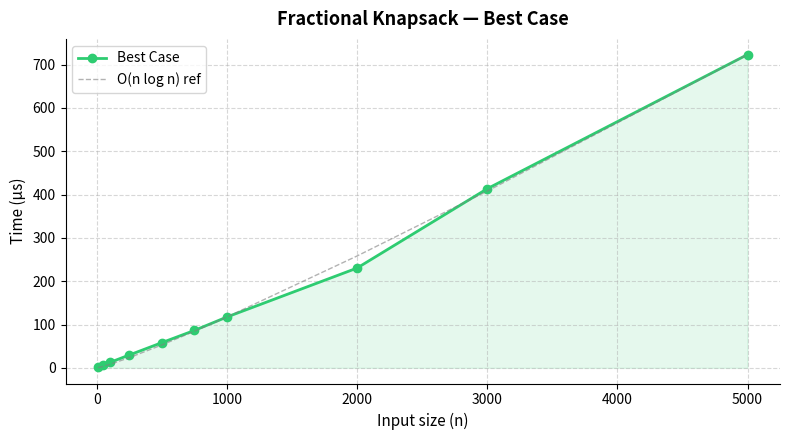
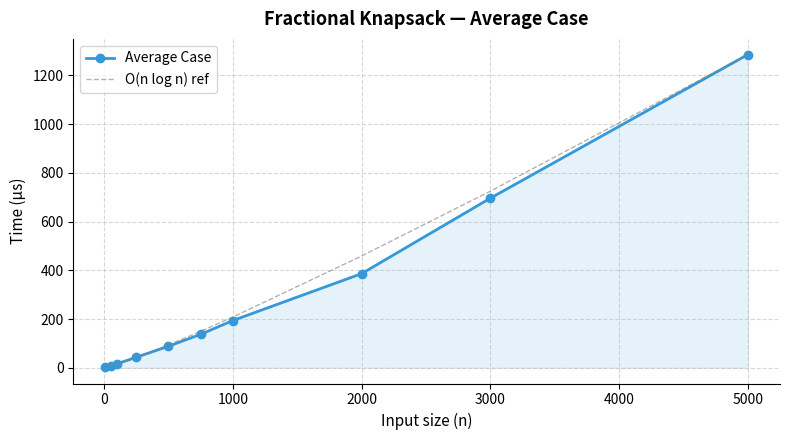
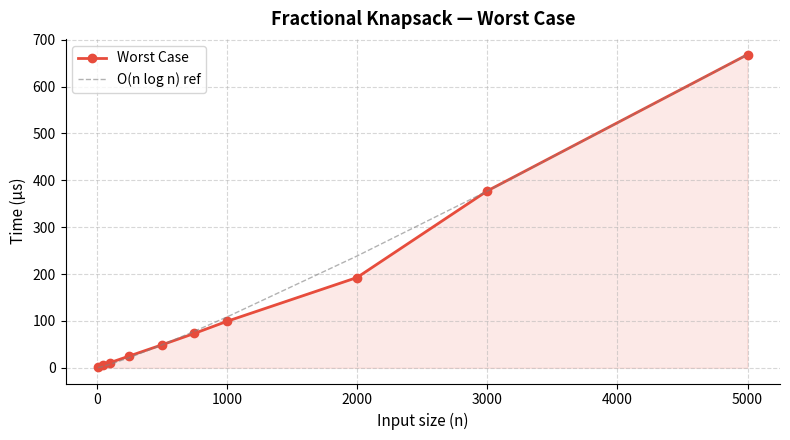
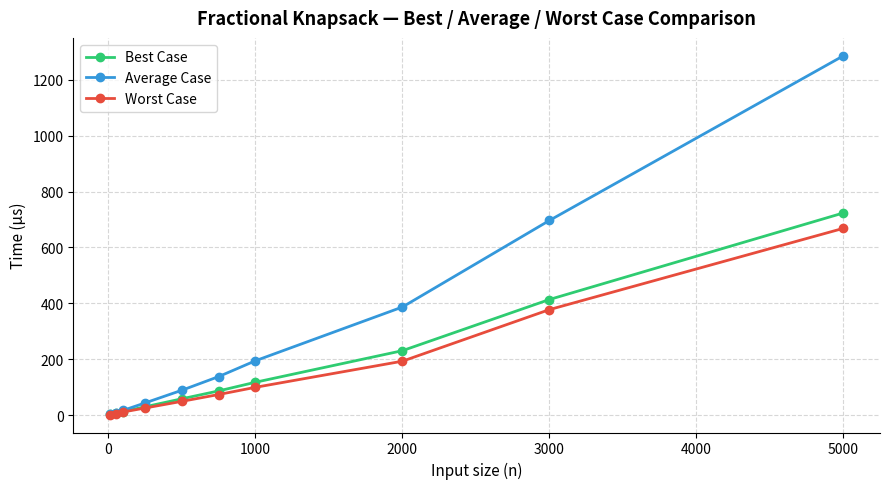
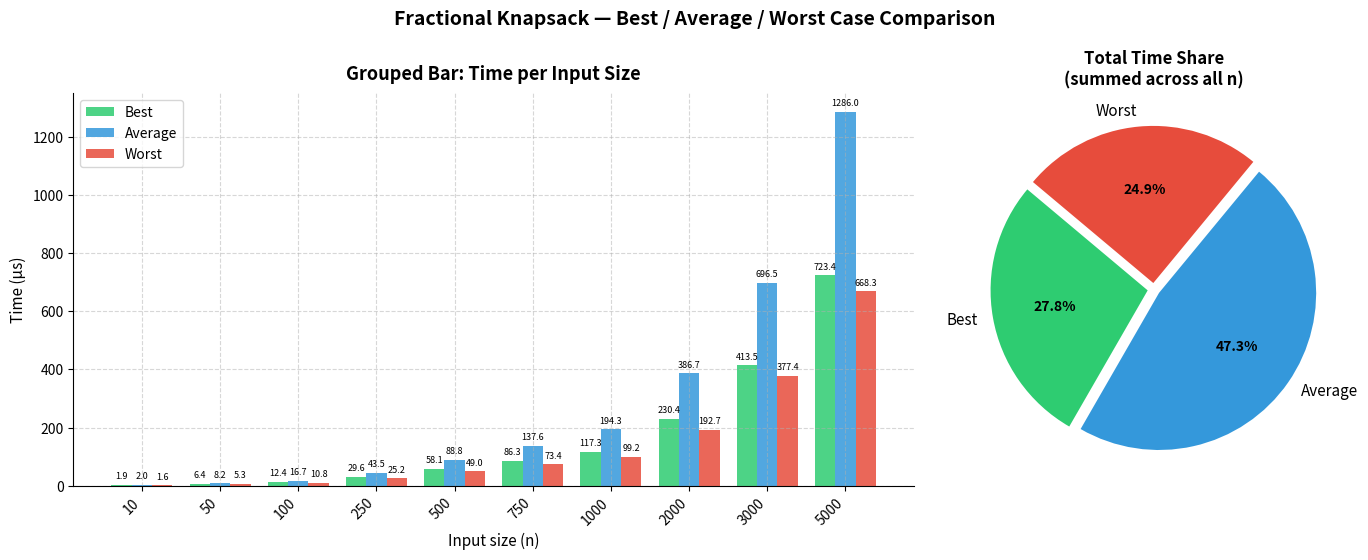
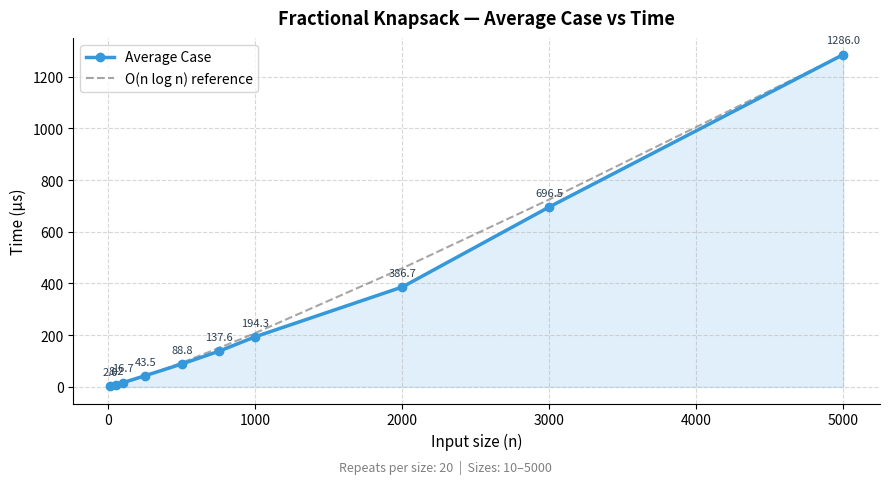

Here is the Python script that generated these plots, in order:
import random
import time
import csv
import statistics
import matplotlib
import matplotlib.pyplot as plt
import matplotlib.patches as mpatches
import numpy as np
import os

def fractional_knapsack(weights, profits, capacity):

    n = len(weights)
    items = [(profits[i] / weights[i], weights[i], profits[i]) for i in range(n)]

   
    items.sort(key=lambda x: x[0], reverse=True)

    total_profit = 0.0
    remaining   = capacity
    fractions   = []

    for ratio, w, p in items:
        if remaining <= 0:
            fractions.append(0.0)
        elif w <= remaining:
            fractions.append(1.0)
            total_profit += p
            remaining    -= w
        else:
            frac = remaining / w
            fractions.append(frac)
            total_profit += frac * p
            remaining     = 0

    return total_profit, fractions



def generate_best_case(n, capacity):
   
    weights = [random.uniform(1, 10) for _ in range(n)]
    ratios  = sorted([random.uniform(1, 20) for _ in range(n)], reverse=True)
    profits = [r * w for r, w in zip(ratios, weights)]
  
    cap = sum(weights) * 0.9
    return weights, profits, cap


def generate_average_case(n, capacity):
  
    weights = [random.uniform(1, 50) for _ in range(n)]
    profits = [random.uniform(1, 100) for _ in range(n)]
    cap     = sum(weights) * 0.5
    return weights, profits, cap


def generate_worst_case(n, capacity):
    
    weights = [random.uniform(1, 10) for _ in range(n)]
    ratios  = sorted([random.uniform(1, 20) for _ in range(n)]) 
    profits = [r * w for r, w in zip(ratios, weights)]
    cap     = sum(weights) * 0.1 
    return weights, profits, cap



def measure_time(generator, n, capacity, repeats=15):
   
    times = []
    for _ in range(repeats):
        weights, profits, cap = generator(n, capacity)
        t0 = time.perf_counter()
        fractional_knapsack(weights, profits, cap)
        t1 = time.perf_counter()
        times.append(t1 - t0)
    return statistics.median(times)




def run_experiments(sizes, repeats=15):
    
    best_times    = []
    average_times = []
    worst_times   = []

    print(f"\n{'n':>8} | {'Best (µs)':>12} | {'Average (µs)':>14} | {'Worst (µs)':>12}")
    print("-" * 56)

    for n in sizes:
        cap = n * 25 
        bt = measure_time(generate_best_case,    n, cap, repeats)
        at = measure_time(generate_average_case, n, cap, repeats)
        wt = measure_time(generate_worst_case,   n, cap, repeats)

        best_times.append(bt)
        average_times.append(at)
        worst_times.append(wt)

        print(f"{n:>8} | {bt*1e6:>12.3f} | {at*1e6:>14.3f} | {wt*1e6:>12.3f}")

    return best_times, average_times, worst_times


def save_csv(sizes, best_times, average_times, worst_times, filename="knapsack_results.csv"):
    with open(filename, "w", newline="") as f:
        writer = csv.writer(f)
        writer.writerow(["n", "Best_Case_us", "Average_Case_us", "Worst_Case_us"])
        for n, b, a, w in zip(sizes, best_times, average_times, worst_times):
            writer.writerow([n, round(b*1e6, 4), round(a*1e6, 4), round(w*1e6, 4)])
    print(f"\n✔  Results saved to '{filename}'")


COLORS = {
    "best":    "#2ecc71",  
    "average": "#3498db",   
    "worst":   "#e74c3c",  
}

def style_ax(ax, title, xlabel="Input size (n)", ylabel="Time (µs)"):
    ax.set_title(title, fontsize=13, fontweight="bold", pad=10)
    ax.set_xlabel(xlabel, fontsize=11)
    ax.set_ylabel(ylabel, fontsize=11)
    ax.grid(True, linestyle="--", alpha=0.5)
    ax.spines["top"].set_visible(False)
    ax.spines["right"].set_visible(False)
    ax.legend(fontsize=10)


def plot_individual_cases(sizes, best_times, average_times, worst_times, out_dir="."):
   
    cases = [
        ("Best Case",    best_times,    "best"),
        ("Average Case", average_times, "average"),
        ("Worst Case",   worst_times,   "worst"),
    ]
    filenames = []
    for label, times, key in cases:
        fig, ax = plt.subplots(figsize=(8, 4.5))
        t_us = [t * 1e6 for t in times]
        ax.plot(sizes, t_us, marker="o", linewidth=2,
                color=COLORS[key], label=label)
        ax.fill_between(sizes, t_us, alpha=0.12, color=COLORS[key])

    
        x = np.array(sizes, dtype=float)
        nlogn = x * np.log2(x + 1)
        scale = max(t_us) / max(nlogn) if max(nlogn) > 0 else 1
        ax.plot(sizes, nlogn * scale, linestyle="--", linewidth=1,
                color="grey", alpha=0.6, label="O(n log n) ref")

        style_ax(ax, f"Fractional Knapsack — {label}")
        plt.tight_layout()
        fname = os.path.join(out_dir, f"knapsack_{key}_case.png")
        fig.savefig(fname, dpi=150)
        plt.close(fig)
        filenames.append(fname)
        print(f"✔  Saved '{fname}'")
    return filenames


def plot_combined(sizes, best_times, average_times, worst_times, out_dir="."):
   
    fig, ax = plt.subplots(figsize=(9, 5))
    for label, times, key in [
        ("Best Case",    best_times,    "best"),
        ("Average Case", average_times, "average"),
        ("Worst Case",   worst_times,   "worst"),
    ]:
        t_us = [t * 1e6 for t in times]
        ax.plot(sizes, t_us, marker="o", linewidth=2,
                color=COLORS[key], label=label)

    style_ax(ax, "Fractional Knapsack — Best / Average / Worst Case Comparison")
    plt.tight_layout()
    fname = os.path.join(out_dir, "knapsack_combined.png")
    fig.savefig(fname, dpi=150)
    plt.close(fig)
    print(f"✔  Saved '{fname}'")
    return fname


def plot_comparison_bar(sizes, best_times, average_times, worst_times, out_dir="."):
   
    fig, (ax_bar, ax_pie) = plt.subplots(1, 2, figsize=(14, 5.5),
                                          gridspec_kw={"width_ratios": [2, 1]})

    x      = np.arange(len(sizes))
    width  = 0.26
    b_us   = [t * 1e6 for t in best_times]
    a_us   = [t * 1e6 for t in average_times]
    w_us   = [t * 1e6 for t in worst_times]

    bars_b = ax_bar.bar(x - width, b_us, width, label="Best",    color=COLORS["best"],    alpha=0.85)
    bars_a = ax_bar.bar(x,          a_us, width, label="Average", color=COLORS["average"], alpha=0.85)
    bars_w = ax_bar.bar(x + width, w_us, width, label="Worst",   color=COLORS["worst"],   alpha=0.85)

    ax_bar.set_xticks(x)
    ax_bar.set_xticklabels([str(s) for s in sizes], rotation=45, ha="right")
    style_ax(ax_bar,
             "Grouped Bar: Time per Input Size",
             xlabel="Input size (n)")

   
    for rect in list(bars_b) + list(bars_a) + list(bars_w):
        h = rect.get_height()
        if h > 0:
            ax_bar.annotate(f"{h:.1f}",
                            xy=(rect.get_x() + rect.get_width() / 2, h),
                            xytext=(0, 3), textcoords="offset points",
                            ha="center", va="bottom", fontsize=6.5)

  
    totals = [sum(b_us), sum(a_us), sum(w_us)]
    labels = ["Best", "Average", "Worst"]
    explode = (0.04, 0.04, 0.04)
    wedges, texts, autotexts = ax_pie.pie(
        totals,
        labels=labels,
        autopct="%1.1f%%",
        colors=[COLORS["best"], COLORS["average"], COLORS["worst"]],
        explode=explode,
        startangle=140,
        textprops={"fontsize": 11},
    )
    for at in autotexts:
        at.set_fontsize(10)
        at.set_fontweight("bold")
    ax_pie.set_title("Total Time Share\n(summed across all n)", fontsize=12, fontweight="bold")

    fig.suptitle("Fractional Knapsack — Best / Average / Worst Case Comparison",
                 fontsize=14, fontweight="bold", y=1.01)
    plt.tight_layout()
    fname = os.path.join(out_dir, "knapsack_bar_pie_comparison.png")
    fig.savefig(fname, dpi=150, bbox_inches="tight")
    plt.close(fig)
    print(f"✔  Saved '{fname}'")
    return fname


if __name__ == "__main__":
    random.seed(42)  

    SIZES   = [10, 50, 100, 250, 500, 750, 1000, 2000, 3000, 5000]
    REPEATS = 20     
    OUT_DIR = "."     
    CSV_FILE = os.path.join(OUT_DIR, "knapsack_results.csv")

    print("=" * 56)
    print("  Fractional Knapsack — Timing Experiment")
    print(f"  Sizes   : {SIZES}")
    print(f"  Repeats : {REPEATS}")
    print("=" * 56)

    
    best_t, avg_t, worst_t = run_experiments(SIZES, repeats=REPEATS)


    save_csv(SIZES, best_t, avg_t, worst_t, filename=CSV_FILE)

    print("\nGenerating plots …")
    plot_individual_cases(SIZES, best_t, avg_t, worst_t, out_dir=OUT_DIR)
    plot_combined(SIZES, best_t, avg_t, worst_t,         out_dir=OUT_DIR)
    plot_comparison_bar(SIZES, best_t, avg_t, worst_t,   out_dir=OUT_DIR)

    print("\n✅  All done!")
    print("Generated files:")
    for f in [
        "knapsack_best_case.png",
        "knapsack_average_case.png",
        "knapsack_worst_case.png",
        "knapsack_combined.png",
        "knapsack_bar_pie_comparison.png",
        "knapsack_results.csv",
    ]:
        print(f"   • {f}")

    print("\nDisplaying Average Case graph …")
    t_us  = [t * 1e6 for t in avg_t]
    x     = np.array(SIZES, dtype=float)
    nlogn = x * np.log2(x + 1)
    scale = max(t_us) / max(nlogn) if max(nlogn) > 0 else 1

    fig, ax = plt.subplots(figsize=(9, 5))
    ax.plot(SIZES, t_us, marker="o", linewidth=2.5,
            color=COLORS["average"], label="Average Case", zorder=3)
    ax.fill_between(SIZES, t_us, alpha=0.15, color=COLORS["average"])
    ax.plot(SIZES, nlogn * scale, linestyle="--", linewidth=1.5,
            color="grey", alpha=0.7, label="O(n log n) reference")

   
    for xi, yi in zip(SIZES, t_us):
        ax.annotate(f"{yi:.1f}",
                    xy=(xi, yi), xytext=(0, 8),
                    textcoords="offset points",
                    ha="center", fontsize=8, color="#2c3e50")

    style_ax(ax, "Fractional Knapsack — Average Case vs Time")
    fig.suptitle(f"Repeats per size: {REPEATS}  |  Sizes: {SIZES[0]}–{SIZES[-1]}",
                 fontsize=9, color="grey", y=0.01)
    plt.tight_layout()
    plt.show()   
